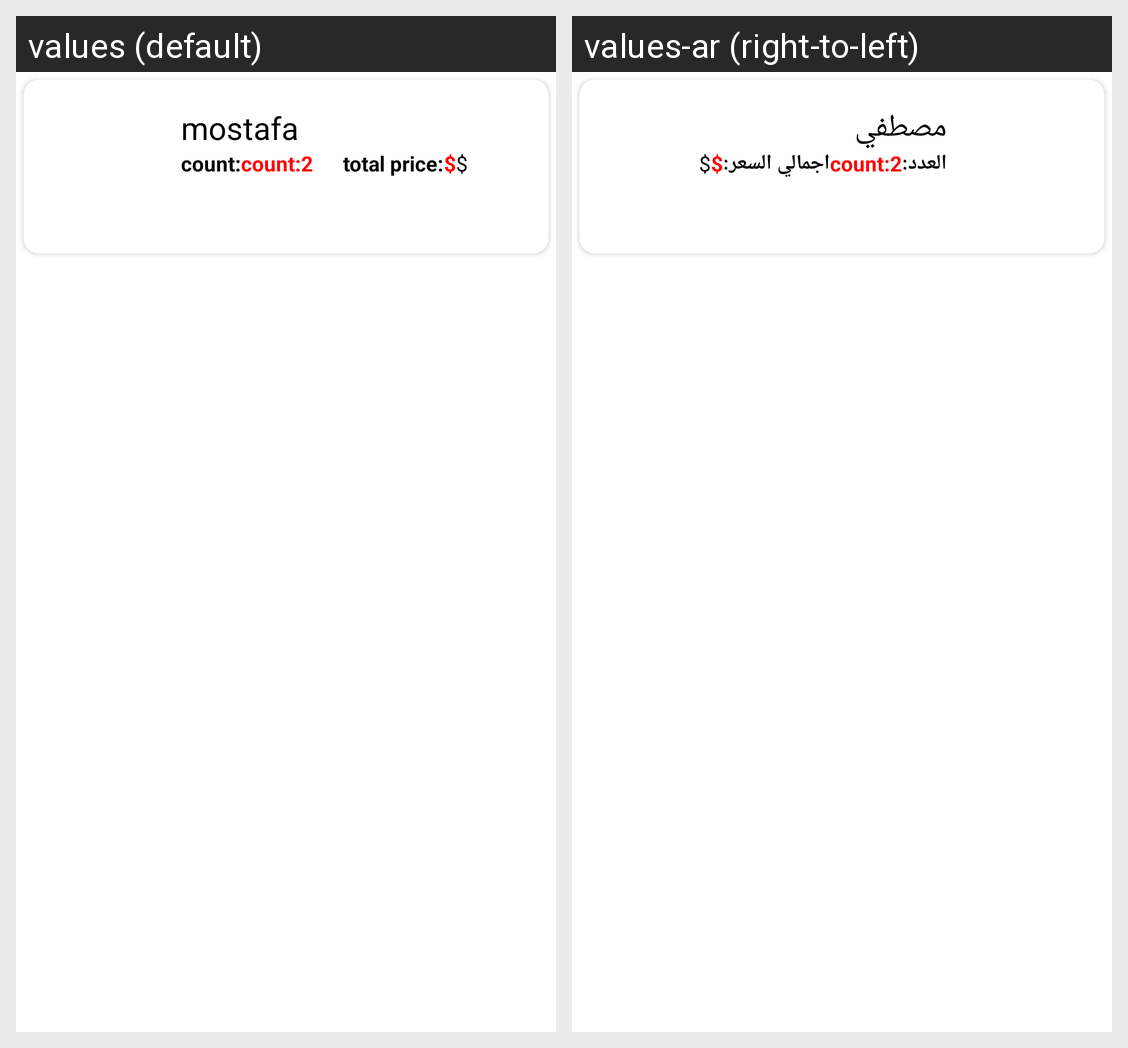

The same Android screen rendered under two of its app's locales, left to right. List the strings drawn on it with the default value and each locale's translation.
Android screen res/layout/custome_of_show_order.xml rendered under 2 locales, left to right: values (default), values-ar (right-to-left). Device: Nexus 5 (rendered at 1080×1920; each locale shown at half size, 540×960, under a caption strip naming it); theme AppTheme.
Strings drawn on this screen, with the default value and each locale's value (text and hints the layout hard-codes, and strings that could not be matched under every locale, appear in the picture but are not listed):

mostafa
  values: mostafa
  values-ar: مصطفي

count
  values: count:
  values-ar: العدد:

total_price
  values: total price:
  values-ar: اجمالي السعر:
